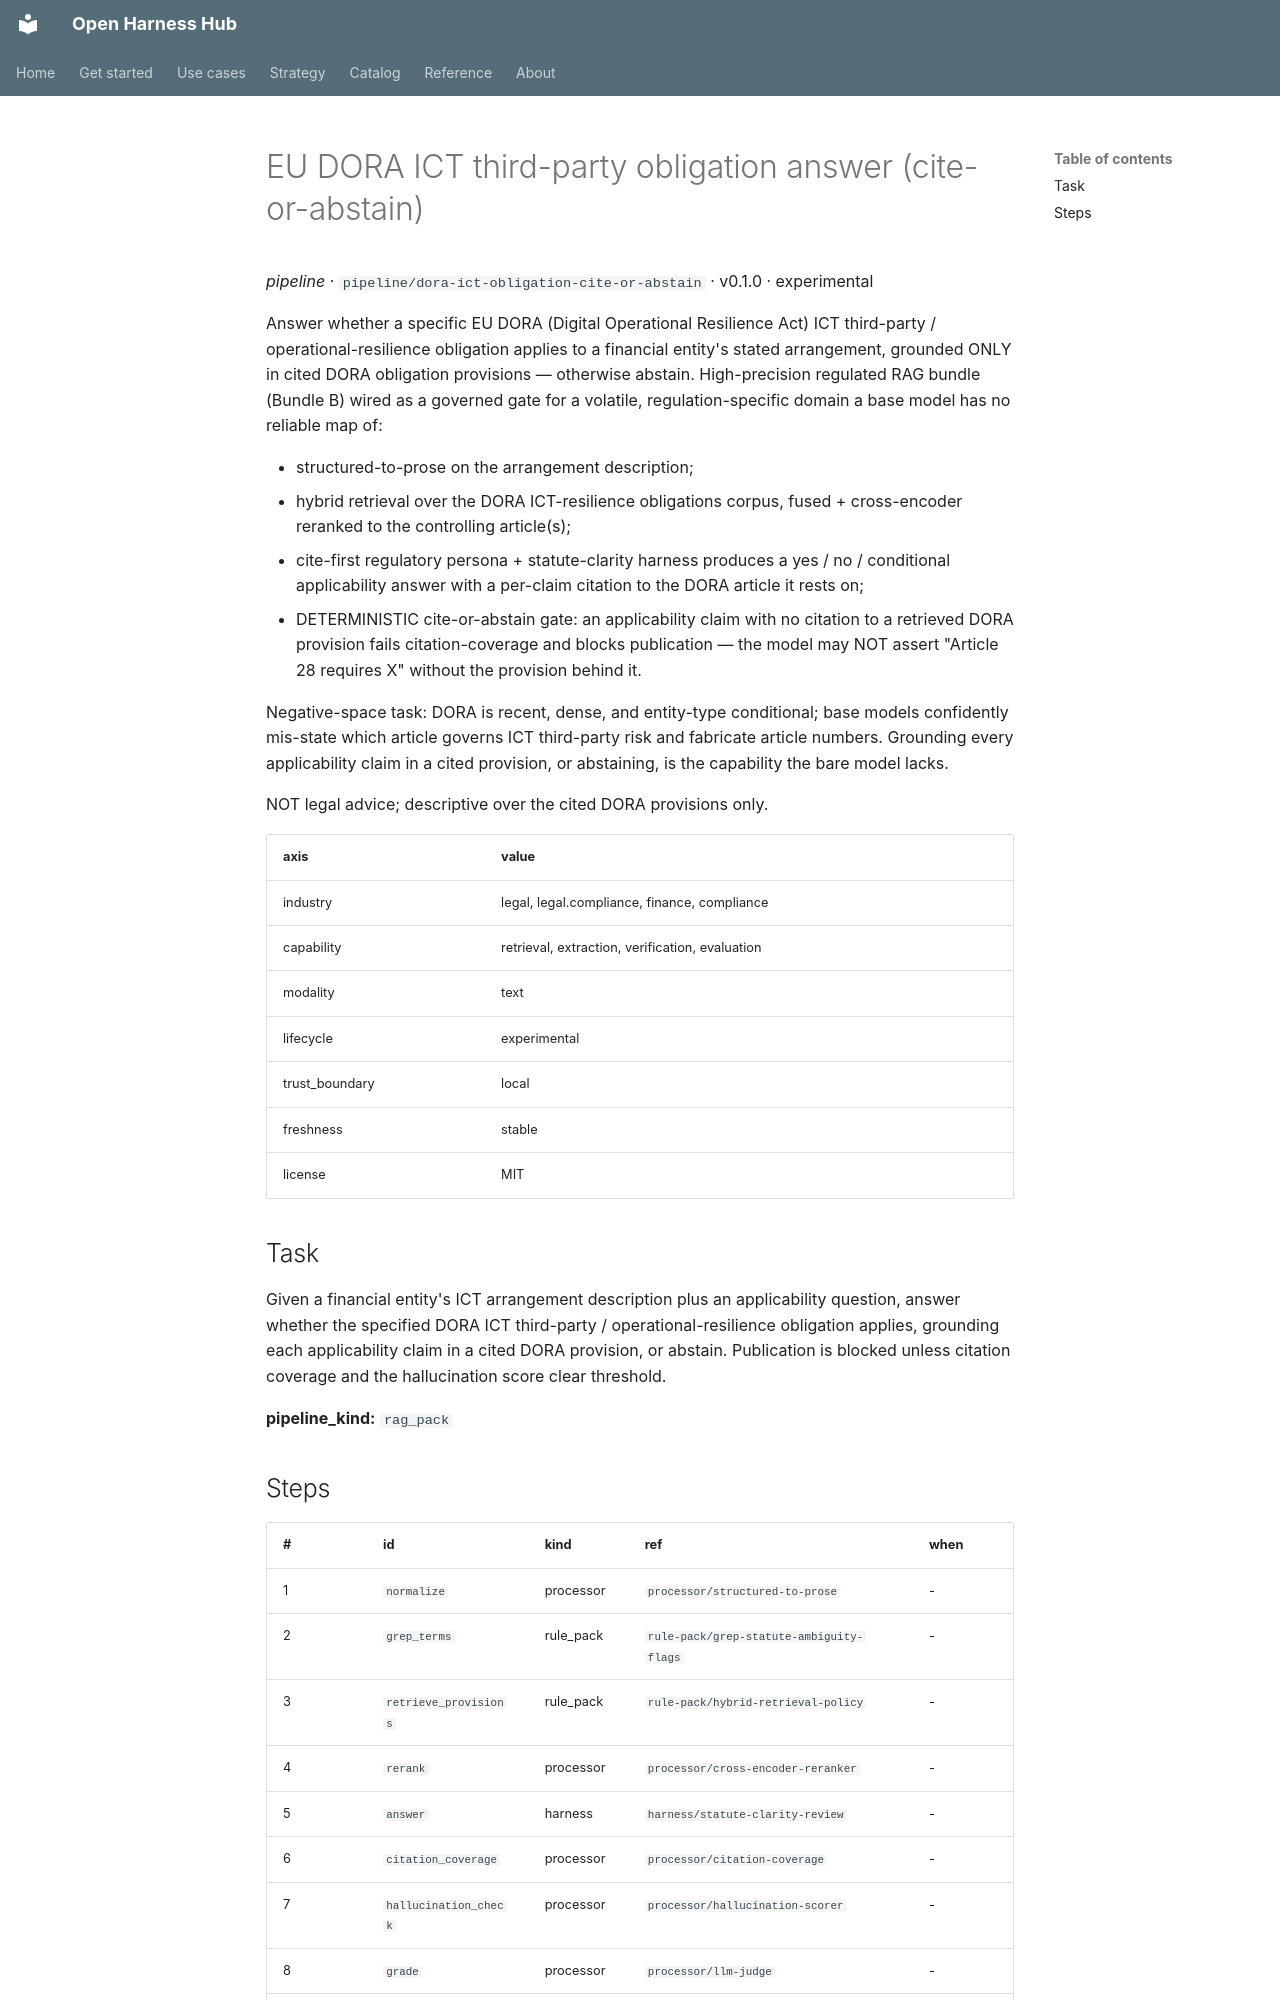

repository: Amarel-Taylor-Scott/open-harness-hub · page: catalog/pipeline_dora-ict-obligation-cite-or-abstain/index.html · generator: mkdocs

# EU DORA ICT third-party obligation answer (cite-or-abstain)

*pipeline* · `pipeline/dora-ict-obligation-cite-or-abstain` · v0.1.0 · experimental

Answer whether a specific EU DORA (Digital Operational Resilience
Act) ICT third-party / operational-resilience obligation applies to
a financial entity's stated arrangement, grounded ONLY in cited DORA
obligation provisions — otherwise abstain. High-precision regulated
RAG bundle (Bundle B) wired as a governed gate for a volatile,
regulation-specific domain a base model has no reliable map of:

 - structured-to-prose on the arrangement description;
 - hybrid retrieval over the DORA ICT-resilience obligations corpus,
   fused + cross-encoder reranked to the controlling article(s);
 - cite-first regulatory persona + statute-clarity harness produces a
   yes / no / conditional applicability answer with a per-claim
   citation to the DORA article it rests on;
 - DETERMINISTIC cite-or-abstain gate: an applicability claim with
   no citation to a retrieved DORA provision fails citation-coverage
   and blocks publication — the model may NOT assert "Article 28
   requires X" without the provision behind it.

Negative-space task: DORA is recent, dense, and entity-type
conditional; base models confidently mis-state which article governs
ICT third-party risk and fabricate article numbers. Grounding every
applicability claim in a cited provision, or abstaining, is the
capability the bare model lacks.

NOT legal advice; descriptive over the cited DORA provisions only.

| axis | value |
|---|---|
| industry | legal, legal.compliance, finance, compliance |
| capability | retrieval, extraction, verification, evaluation |
| modality | text |
| lifecycle | experimental |
| trust_boundary | local |
| freshness | stable |
| license | MIT |



## Task

Given a financial entity's ICT arrangement description plus an
applicability question, answer whether the specified DORA ICT
third-party / operational-resilience obligation applies, grounding
each applicability claim in a cited DORA provision, or abstain.
Publication is blocked unless citation coverage and the
hallucination score clear threshold.

**pipeline_kind:** `rag_pack`
